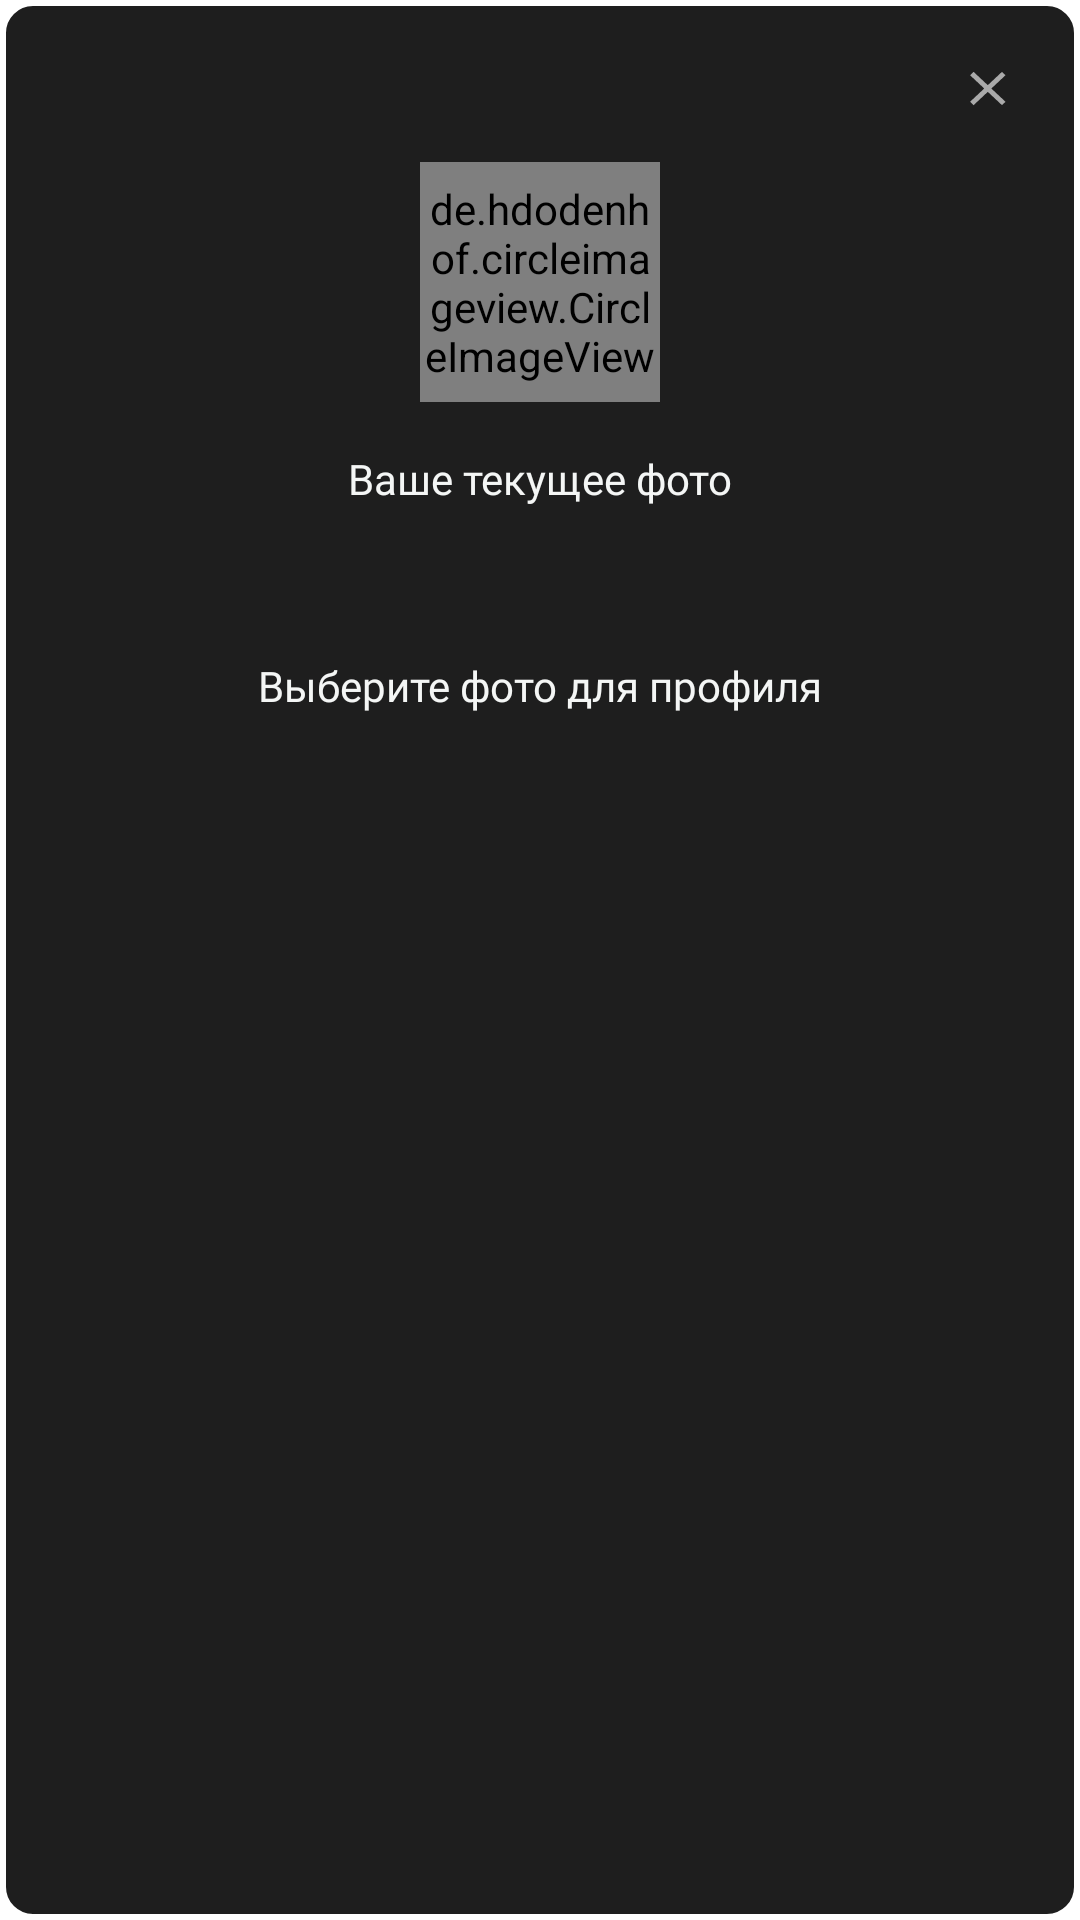

Reconstruct the res/layout file that produces this screen, plus the resources it refers to.
<!-- AndroidManifest.xml: application theme Theme.WorldWise -->
<!-- res/layout/dialog_edit_photo.xml -->
<?xml version="1.0" encoding="utf-8"?>
<androidx.constraintlayout.widget.ConstraintLayout xmlns:android="http://schemas.android.com/apk/res/android"
    xmlns:app="http://schemas.android.com/apk/res-auto"
    android:layout_width="420dp"
    android:layout_height="match_parent"
    android:paddingBottom="30dp"
    android:background="@drawable/error_login_background">

    <ImageView
        android:id="@+id/action_close"
        android:layout_marginTop="20dp"
        android:layout_width="wrap_content"
        android:layout_height="wrap_content"
        android:layout_gravity="end"
        android:src="@drawable/ic_close"
        android:layout_margin="20dp"
        app:layout_constraintEnd_toEndOf="parent"
        app:layout_constraintTop_toTopOf="parent"/>

    <de.hdodenhof.circleimageview.CircleImageView
        android:id="@+id/profilePhoto"
        android:layout_width="80dp"
        android:layout_height="80dp"
        android:layout_marginTop="10dp"
        app:layout_constraintEnd_toEndOf="parent"
        app:layout_constraintStart_toStartOf="parent"
        app:layout_constraintTop_toBottomOf="@+id/action_close" />

    <TextView
        android:id="@+id/photo_text"
        android:layout_width="wrap_content"
        android:layout_height="wrap_content"
        android:layout_marginTop="16dp"
        android:fontFamily="@font/tee"
        android:text="@string/edit_photo__current_photo"
        android:textColor="@color/colorSecondary"
        android:textSize="14sp"
        app:layout_constraintEnd_toEndOf="parent"
        app:layout_constraintStart_toStartOf="parent"
        app:layout_constraintTop_toBottomOf="@id/profilePhoto" />

    <TextView
        android:id="@+id/select_photo_text"
        android:layout_width="wrap_content"
        android:layout_height="wrap_content"
        android:layout_marginTop="50dp"
        android:fontFamily="@font/tee"
        android:text="@string/edit_photo__select_photo"
        android:textColor="@color/colorSecondary"
        android:textSize="14sp"
        app:layout_constraintEnd_toEndOf="parent"
        app:layout_constraintStart_toStartOf="parent"
        app:layout_constraintTop_toBottomOf="@id/photo_text" />

    <androidx.recyclerview.widget.RecyclerView
        android:id="@+id/photoList"
        android:layout_width="wrap_content"
        android:layout_height="wrap_content"
        app:layout_constraintEnd_toEndOf="parent"
        app:layoutManager="androidx.recyclerview.widget.GridLayoutManager"
        app:spanCount="3"
        android:layout_marginTop="20dp"
        app:layout_constraintStart_toStartOf="parent"
        app:layout_constraintTop_toBottomOf="@+id/select_photo_text" />
</androidx.constraintlayout.widget.ConstraintLayout>
<!-- resources referenced by this layout -->
<resources>
  <color name="colorSecondary">#F4F6F5</color>
  <!-- drawable error_login_background (drawable) -->
  <shape xmlns:android="http://schemas.android.com/apk/res/android"
      android:shape="rectangle">
      <corners
          android:radius="10dp" />
      <stroke
          android:width="2dp"
          android:color="@android:color/white" />
  
      <solid android:color="@color/colorPrimary"/>
  </shape>
  <!-- drawable ic_close (drawable) -->
  <vector xmlns:android="http://schemas.android.com/apk/res/android"
      android:width="21dp"
      android:height="24dp"
      android:viewportWidth="21"
      android:viewportHeight="24">
    <path
        android:pathData="M16.176,5.077L14.985,3.961L10.264,8.386L5.542,3.961L4.352,5.077L9.073,9.503L4.352,13.928L5.542,15.044L10.264,10.619L14.985,15.044L16.176,13.928L11.455,9.503L16.176,5.077Z"
        android:fillColor="#AAAAAA"/>
  </vector>
  <string name="edit_photo__current_photo">Ваше текущее фото</string>
  <string name="edit_photo__select_photo">Выберите фото для профиля</string>
  <style name="Theme.WorldWise" parent="Base.Theme.WorldWise" />
  <color name="colorPrimary">#1E1E1E</color>
  <style name="Base.Theme.WorldWise" parent="Theme.MaterialComponents.Light.NoActionBar">
          <item name="colorPrimary">@color/colorPrimary</item>
          <item name="android:statusBarColor">?attr/colorPrimary</item>
      </style>
</resources>
